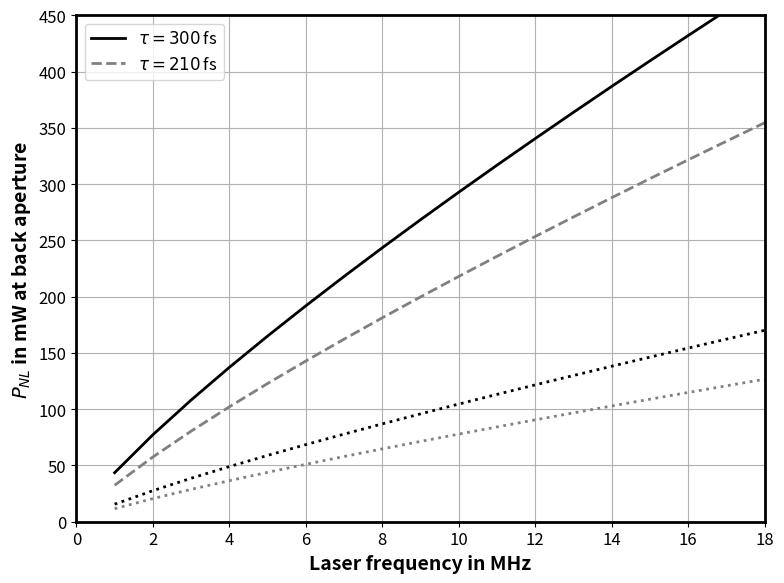
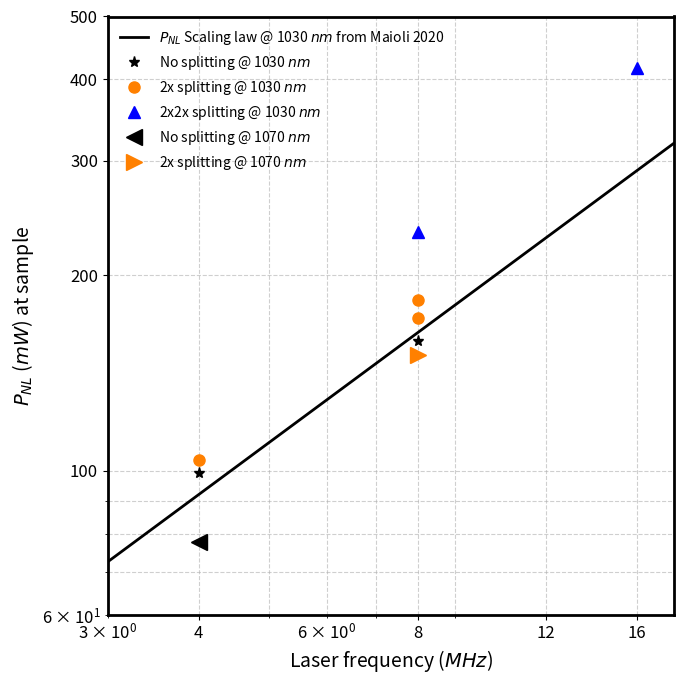

Python code for these plots, in order:
# -*- coding: utf-8 -*-
"""
Created on Thu Jan  9 15:27:46 2025

[redacted]
"""

import numpy as np
import matplotlib.pyplot as plt

# Constants
ObjTrans = 0.67
nNL = 5.8  # Nonlinear photodamage order
P_0 = 70  # mW
PNL_0 = 1097  # mW
tau_0 = 300  # femtoseconds
nS = 2  # Signal order
T_0 = 1 / 80  # Reference period

# Time periods and frequencies
T = 1 / np.array([1, 2, 4, 8, 10, 16, 32, 80])  # µs
f = np.arange(1, 81)  # Frequency in MHz
T = 1 / f
tau1 = 300
tau2 = 210

# Compute PNL for two cases
PNL1 = (T_0 / T * tau1 / tau_0) ** (1 - 1 / nNL) * PNL_0
PNLlimit1 = PNL1 / 2.8

PNL2 = (T_0 / T * tau2 / tau_0) ** (1 - 1 / nNL) * PNL_0
PNLlimit2 = PNL2 / 2.8

# Figure 1
plt.figure(figsize=(8, 6))
plt.rcParams['font.size'] = 12
plt.rcParams['axes.linewidth'] = 2
plt.plot(1 / T, PNL1 / ObjTrans, 'k-', linewidth=2, label=r'$\tau = 300\,$fs')
plt.plot(1 / T, PNL2 / ObjTrans, '--', color=[0.5, 0.5, 0.5], linewidth=2, label=r'$\tau = 210\,$fs')
plt.plot(1 / T, PNLlimit1 / ObjTrans, 'k:', linewidth=2)
plt.plot(1 / T, PNLlimit2 / ObjTrans, ':', color=[0.5, 0.5, 0.5], linewidth=2)


plt.ylabel(r'$P_{NL}$ in mW at back aperture', fontsize=14, weight='bold')
plt.xlabel('Laser frequency in MHz', fontsize=14, weight='bold')
plt.legend()
plt.grid(True)
plt.axis([0, 18, 0, 450])
plt.tight_layout()
plt.show()

#%% Figure 2
import numpy as np
import matplotlib.pyplot as plt
from matplotlib.ticker import ScalarFormatter

# # Constants
# T = 1 / np.arange(1, 81)
# PNL1 = (1 / T * 300 / 300) ** (1 - 1 / 5.8) * 1097

# Data points
dataf = np.array([4, 4, 8, 8, 8, 8, 16, 4, 8])
dataPNL = np.array([99.149236, 104.059584, 158.4624176, 172.01382, 233.2923077,
                    183.076944, 417.20618, 77.854764, 150.62])

k1 = [0, 2]
k2 = [1, 3, 5]
k3 = [4, 6]
k4 = [7]
k5 = [8]

# Plot
plt.figure(figsize=(7, 7))
plt.rcParams['font.size'] = 12
plt.rcParams['axes.linewidth'] = 2


plt.plot(1 / T, PNL1, 'k-', linewidth=2, label=r'$P_{NL}$ Scaling law @ 1030 $nm$ from Maioli 2020')
#plt.plot([1, 80], [115, 115], '--', linewidth=2, color=[0.5, 0.5, 0.5], label='Thermal effect threshold @ 1070 $nm$')

plt.plot(dataf[k1], dataPNL[k1], 'k*', linewidth=2, markersize=8, label= r'No splitting @ 1030 $nm$')
plt.plot(dataf[k2], dataPNL[k2], 'o', color=[1, 0.5, 0], linewidth=2, markersize=8, label= r'2x splitting @ 1030 $nm$')
plt.plot(dataf[k3], dataPNL[k3], '^', color=[0, 0, 1], linewidth=2, markersize=8, label=r'2x2x splitting @ 1030 $nm$')
plt.plot(dataf[k4], dataPNL[k4], 'k<', linewidth=2, markersize=12, label=r'No splitting @ 1070 $nm$')
plt.plot(dataf[k5], dataPNL[k5], 'k>', color=[1, 0.5, 0], linewidth=2, markersize=12, label=r'2x splitting @ 1070 $nm$')

plt.ylabel(r'$P_{NL}$ ($mW$) at sample', fontsize=14)
plt.xlabel(r'Laser frequency ($MHz$)', fontsize=14)
plt.xscale('log')
plt.yscale('log')
plt.grid(True, which='both', linestyle='--', alpha=0.6)
plt.axis([3, 18, 60, 500])
# plt.xlim([3,18])
# Format ticks
plt.xticks([4, 8, 12, 16])

plt.yticks([100, 200, 300, 400, 500])
plt.gca().xaxis.set_major_formatter(ScalarFormatter())
plt.gca().yaxis.set_major_formatter(ScalarFormatter())

plt.legend(loc='upper left', fontsize=10, frameon=False)
plt.tight_layout()
plt.show()
